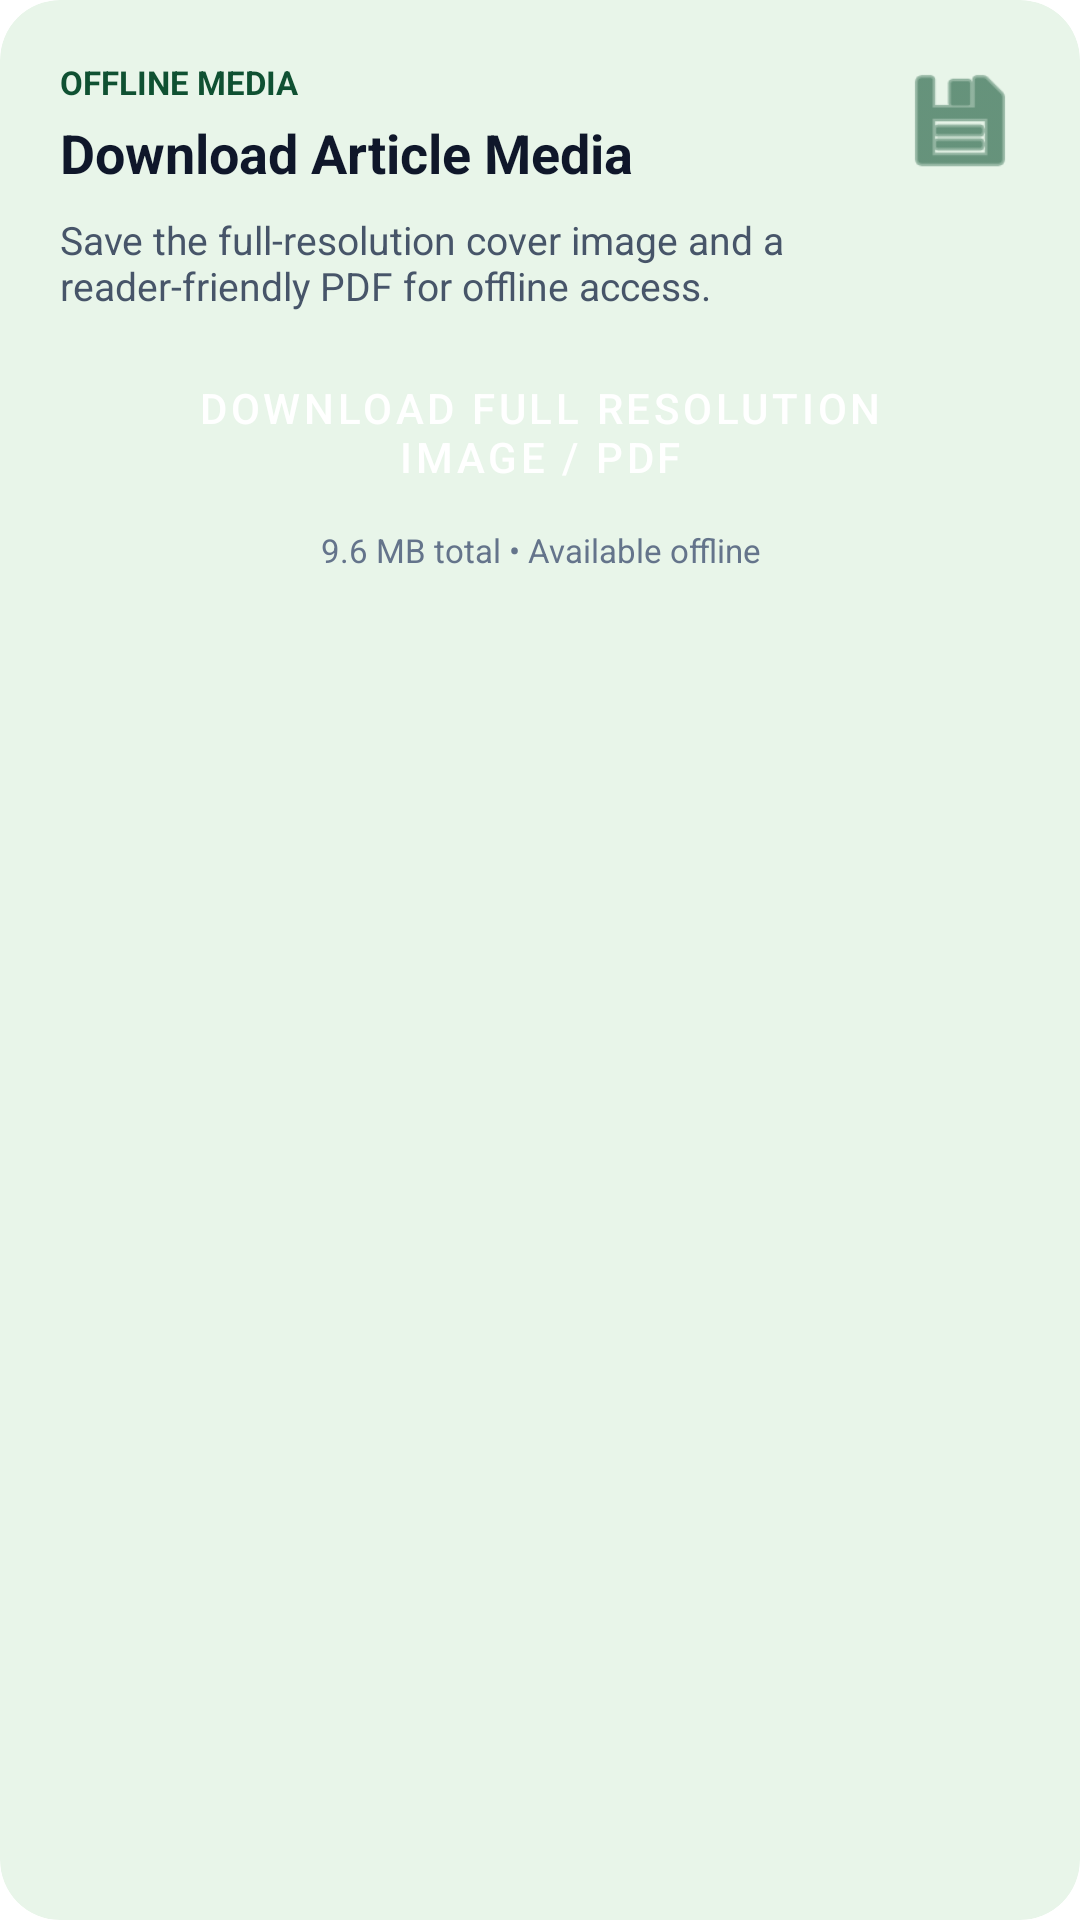

Write the Android layout XML for this screen, with the resource values it uses.
<!-- AndroidManifest.xml: application theme Theme.NewsApp -->
<!-- res/layout/include_article_download_card.xml -->
<?xml version="1.0" encoding="utf-8"?>
<androidx.cardview.widget.CardView
    xmlns:android="http://schemas.android.com/apk/res/android"
    xmlns:app="http://schemas.android.com/apk/res-auto"
    android:layout_width="match_parent"
    android:layout_height="wrap_content"
    android:layout_margin="16dp"
    app:cardBackgroundColor="#E8F5E9"
    app:cardCornerRadius="20dp"
    app:cardElevation="0dp">

    <LinearLayout
        android:layout_width="match_parent"
        android:layout_height="wrap_content"
        android:orientation="vertical"
        android:padding="20dp">

        <RelativeLayout
            android:layout_width="match_parent"
            android:layout_height="wrap_content">

            <LinearLayout
                android:layout_width="match_parent"
                android:layout_height="wrap_content"
                android:layout_alignParentStart="true"
                android:layout_toStartOf="@id/imgDownloadIcon"
                android:orientation="vertical">

                <TextView
                    android:layout_width="wrap_content"
                    android:layout_height="wrap_content"
                    android:text="OFFLINE MEDIA"
                    android:textColor="#0F5132"
                    android:textSize="11sp"
                    android:textStyle="bold" />

                <TextView
                    android:layout_width="wrap_content"
                    android:layout_height="wrap_content"
                    android:layout_marginTop="4dp"
                    android:text="Download Article Media"
                    android:textColor="#0F172A"
                    android:textSize="18sp"
                    android:textStyle="bold" />
            </LinearLayout>

            <ImageView
                android:id="@+id/imgDownloadIcon"
                android:layout_width="40dp"
                android:layout_height="40dp"
                android:layout_alignParentEnd="true"
                android:contentDescription="@string/app_bar_logo_desc"
                android:src="@android:drawable/ic_menu_save"
                app:tint="#0F5132" />
        </RelativeLayout>

        <TextView
            android:layout_width="match_parent"
            android:layout_height="wrap_content"
            android:layout_marginTop="8dp"
            android:text="Save the full-resolution cover image and a reader-friendly PDF for offline access."
            android:textColor="#475569"
            android:textSize="13sp" />

        <Button
            android:id="@+id/btnDownloadFull"
            style="@style/Widget.MaterialComponents.Button.UnelevatedButton"
            android:layout_width="match_parent"
            android:layout_height="48dp"
            android:layout_marginTop="16dp"
            android:backgroundTint="#0F5132"
            android:text="Download Full Resolution Image / PDF"
            android:textColor="#FFFFFF"
            android:textSize="14sp"
            app:cornerRadius="24dp" />

        <TextView
            android:layout_width="match_parent"
            android:layout_height="wrap_content"
            android:layout_marginTop="8dp"
            android:gravity="center"
            android:text="9.6 MB total • Available offline"
            android:textColor="#64748B"
            android:textSize="11sp" />
    </LinearLayout>
</androidx.cardview.widget.CardView>
<!-- resources referenced by this layout -->
<resources>
  <string name="app_bar_logo_desc">App Logo</string>
  <style name="Theme.NewsApp" parent="Theme.MaterialComponents.DayNight.NoActionBar" />
</resources>
